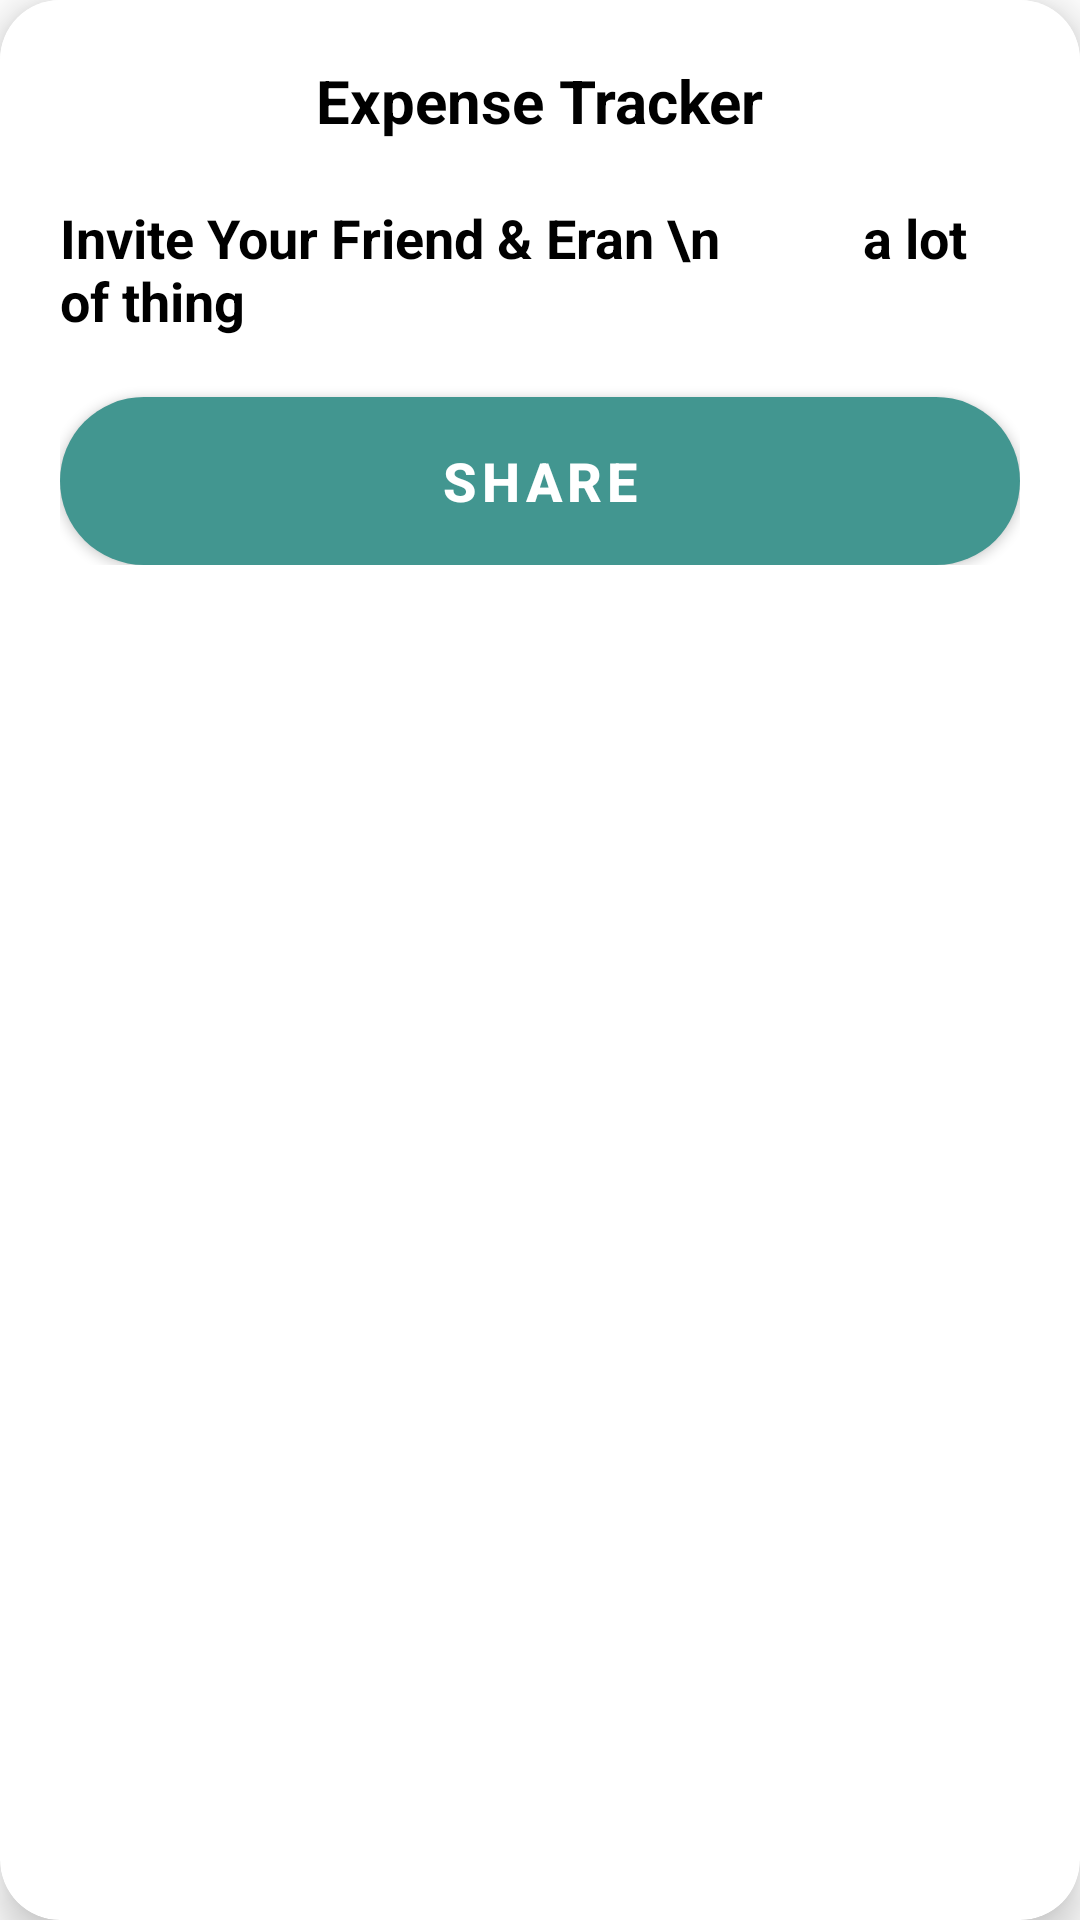

Android layout source for this screen:
<!-- AndroidManifest.xml: application theme Theme.ExpenseTracker -->
<!-- res/layout/custom_dialog.xml -->
<?xml version="1.0" encoding="utf-8"?>
<androidx.cardview.widget.CardView xmlns:android="http://schemas.android.com/apk/res/android"
        xmlns:app="http://schemas.android.com/apk/res-auto"
        xmlns:tools="http://schemas.android.com/tools"
        android:layout_width="match_parent"
        android:layout_height="wrap_content"
        android:layout_marginHorizontal="20dp"
        android:background="@android:color/transparent"
        app:cardCornerRadius="20dp"
        app:cardElevation="8dp"
        tools:ignore="MissingDefaultResource">


    <LinearLayout
            android:layout_width="match_parent"
            android:layout_height="wrap_content"
            android:background="@color/white"
            android:gravity="center"
            android:orientation="vertical"
            android:padding="20dp">


        <TextView
                android:layout_width="wrap_content"
                android:layout_height="wrap_content"
                android:text="Expense Tracker"
                android:textColor="@color/black"
                android:textSize="20sp"
                android:textStyle="bold" />

        <TextView
                android:id="@+id/massage"
                android:layout_width="wrap_content"
                android:layout_height="wrap_content"
                android:layout_marginTop="20dp"
                android:text="Invite Your Friend &amp; Eran \n           a lot of thing"
                android:textColor="@color/black"
                android:textSize="18sp"
                android:textStyle="bold" />

        <com.google.android.material.button.MaterialButton
                android:id="@+id/invite_btn"
                android:layout_width="match_parent"
                android:layout_height="56dp"
                android:layout_marginTop="20dp"
                android:background="@drawable/btn_background"
                android:text="Share"
                android:textColor="@color/white"
                android:textSize="18sp"
                android:textStyle="bold" />


    </LinearLayout>


</androidx.cardview.widget.CardView>
<!-- resources referenced by this layout -->
<resources>
  <color name="black">#FF000000</color>
  <color name="white">#FFFFFFFF</color>
  <!-- drawable btn_background (drawable) -->
  <?xml version="1.0" encoding="utf-8"?>
  <shape
          android:shape="rectangle"
          xmlns:android="http://schemas.android.com/apk/res/android">
  
  
      <corners android:radius="50dp"/>
      <solid android:color="@color/app_color"/>
  
  
  
  </shape>
  <style name="Theme.ExpenseTracker" parent="Theme.MaterialComponents.DayNight.NoActionBar">
          
          <item name="colorPrimary">@color/app_color</item>
          <item name="colorPrimaryVariant">@color/app_color</item>
          <item name="colorOnPrimary">@color/black</item>
          <item name="colorAccent">@color/app_color</item>
          
          <item name="android:statusBarColor" tools:targetApi="l">@color/app_color</item>
          <item name="android:windowLightStatusBar" tools:targetApi="m">@bool/lightNavEnabled</item>
          <item name="android:navigationBarColor" tools:targetApi="o">@color/surface</item>
          <item name="android:windowLightNavigationBar" tools:ignore="NewApi">@bool/lightNavEnabled
          </item>
      </style>
  <color name="app_color">#429690</color>
  <color name="surface">#FFFFFF</color>
</resources>
